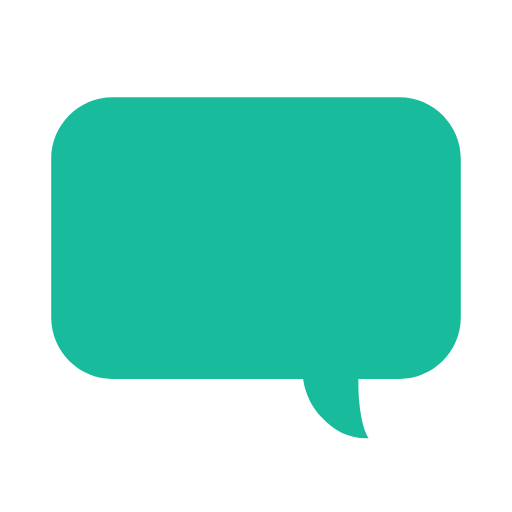
t = 0.00 s
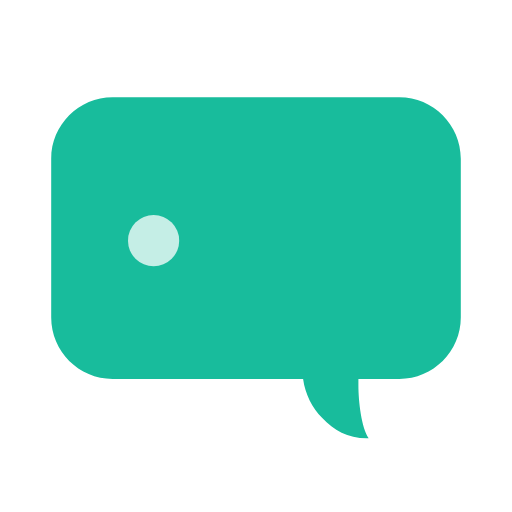
t = 0.21 s
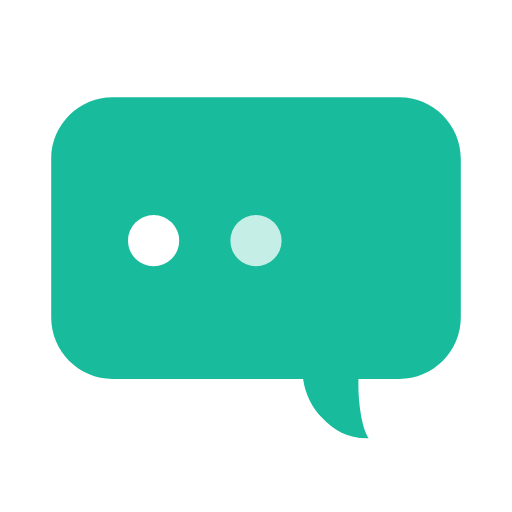
t = 0.49 s
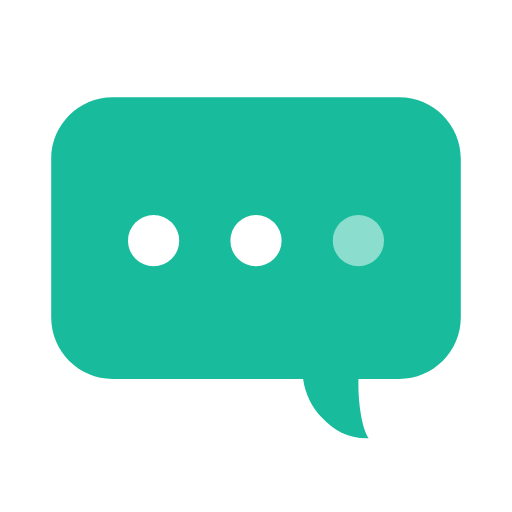
t = 0.70 s
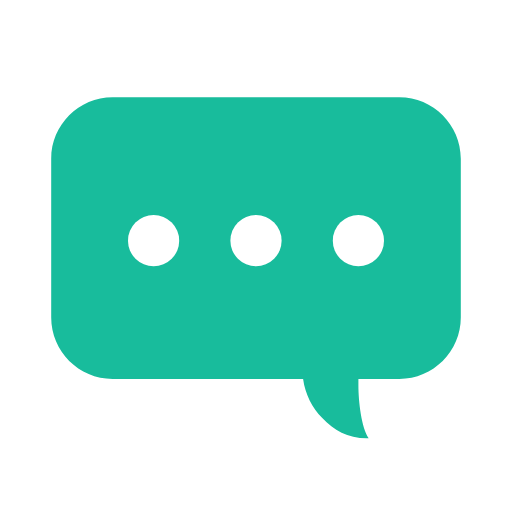
t = 0.98 s
t = 1.19 s: frame unchanged from t = 0.98 s, image omitted

The animated SVG that drew these frames (rendered in a browser with its animation timeline set to each time). Animation: 3 SMIL elements (animate=3); one cycle of 1.40 s, repeats indefinitely.

<svg xmlns="http://www.w3.org/2000/svg" width="200px" height="200px" viewBox="0 0 100 100" preserveAspectRatio="xMidYMid" class="lds-comments" style="background: none;">
    <path d="M78,19H22c-6.6,0-12,5.4-12,12v31c0,6.6,5.4,12,12,12h37.2c0.4,3,1.8,5.6,3.7,7.6c2.4,2.5,5.1,4.1,9.1,4 c-1.4-2.1-2-7.2-2-10.3c0-0.4,0-0.8,0-1.3h8c6.6,0,12-5.4,12-12V31C90,24.4,84.6,19,78,19z" ng-attr-fill="{{config.c1}}" fill="#18bc9c"/>
    <circle cx="30" cy="47" r="5" ng-attr-fill="{{config.c2}}" fill="#ffffff">
      <animate attributeName="opacity" calcMode="linear" values="0;1;1" keyTimes="0;0.2;1" dur="1.4" begin="0s" repeatCount="indefinite"/>
    </circle>
    <circle cx="50" cy="47" r="5" ng-attr-fill="{{config.c3}}" fill="#ffffff">
      <animate attributeName="opacity" calcMode="linear" values="0;0;1;1" keyTimes="0;0.2;0.4;1" dur="1.4" begin="0s" repeatCount="indefinite"/>
    </circle>
    <circle cx="70" cy="47" r="5" ng-attr-fill="{{config.c4}}" fill="#ffffff">
      <animate attributeName="opacity" calcMode="linear" values="0;0;1;1" keyTimes="0;0.4;0.6;1" dur="1.4" begin="0s" repeatCount="indefinite"/>
    </circle>
  </svg>
